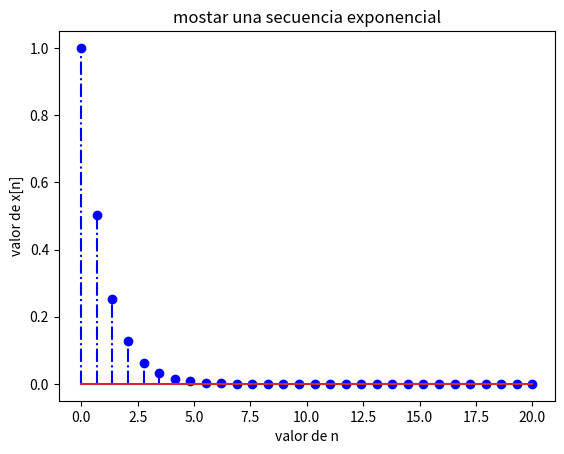

The matplotlib source for this figure:
# [redacted]
#Procesamiento digital de senales
#USC

import numpy as np
import matplotlib.pyplot as plt


#definir una secuencia x de forma exponencial. primero se define los valores del eje horizontal
#en este caso se una linspace de numpy
n = np.linspace(0,20, 30)  #que hace esta funcion?
#se define la secuencia sinusoidal
x = np.exp(-n)
#graficar la secuencia x vs la secuencia n
plt.stem(n, x, '-.b')
plt.xlabel('valor de n')
plt.ylabel('valor de x[n]')
plt.title('mostar una secuencia exponencial')
plt.show()


